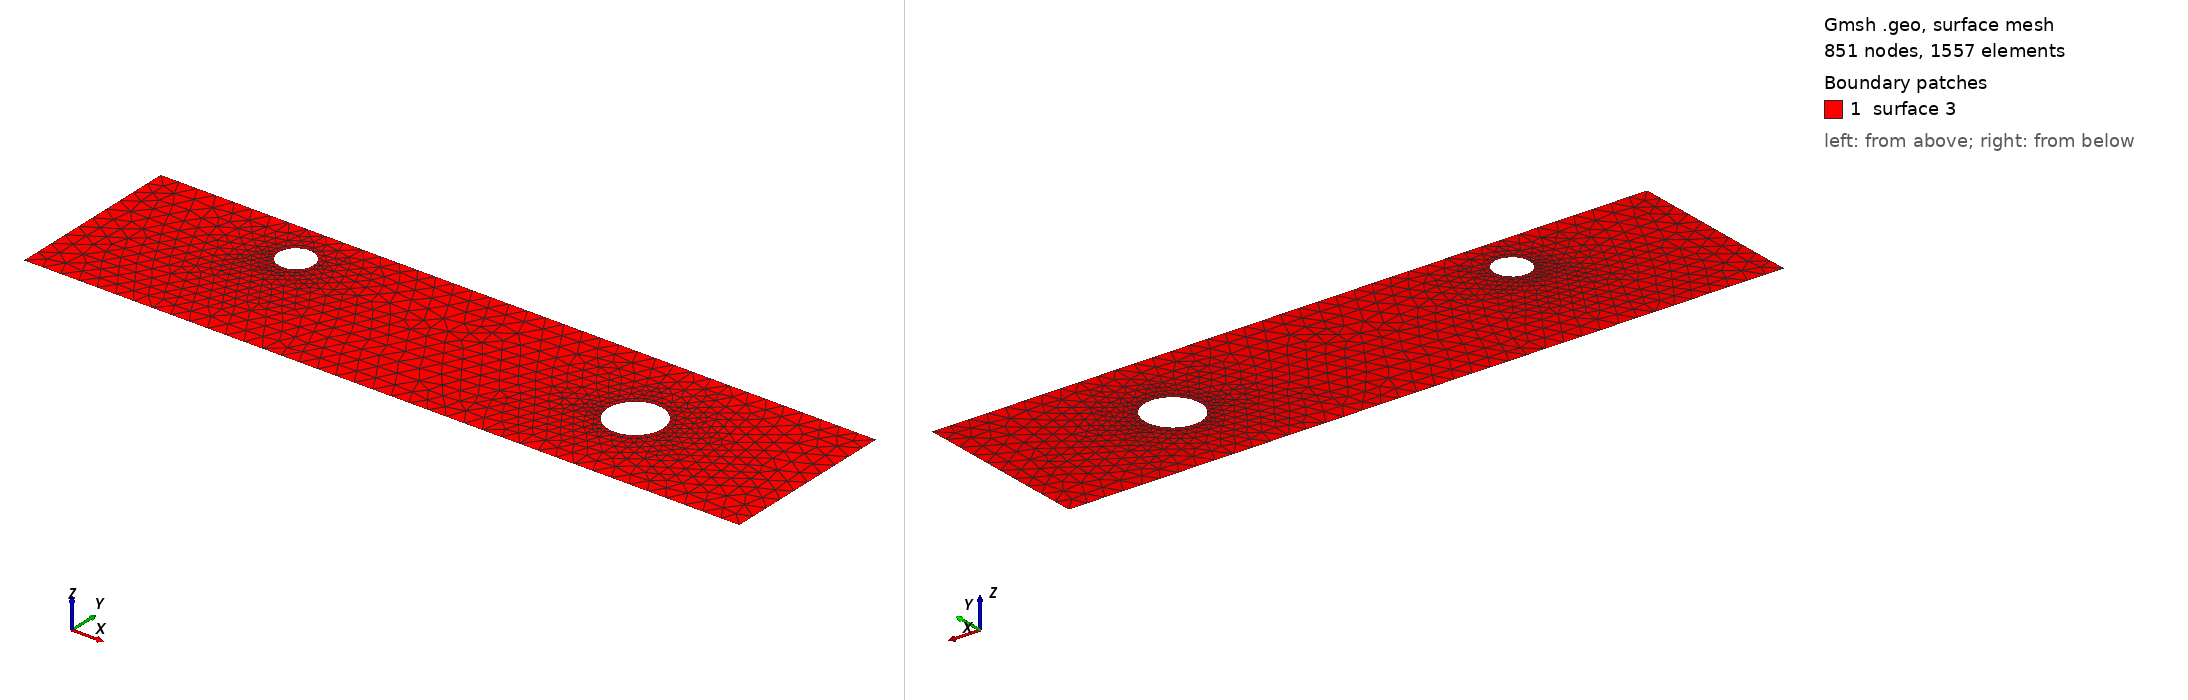

Gmsh geometry script, surface-meshed: 851 nodes, 1557 surface elements. Boundary patches (legend numbers): 1 surface 3. Left view from above one corner, right view from below the opposite corner. The script declares no physical surfaces, so the legend lists its geometric surfaces. The drawing asked Gmsh for element sizes between 1% and 20% of the model's largest extent; the script's own settings can give other sizes.

=== cad_403.geo (drawn) ===
//+
SetFactory("OpenCASCADE");
//+
Point(1) = {0.470147, -4.579371, 0.000000, 1.000000};
//+
Point(2) = {38.885540, -4.579371, 0.000000, 1.000000};
//+
Point(3) = {38.885540, 4.963756, 0.000000, 1.000000};
//+
Point(4) = {0.470147, 4.963756, 0.000000, 1.000000};
//+
Line(1) = {4, 1};
//+
Line(2) = {1, 2};
//+
Line(3) = {2, 3};
//+
Line(4) = {3, 4};
//+
Curve Loop(1) = {1, 2, 3, 4};
//+
Point(6) = {10.506948, 2.588338, 0.000000, 0.094296};
//+
Point(5) = {9.563987, 2.588338, 0.000000, 0.094296};
//+
Point(7) = {9.092506, 3.404966, 0.000000, 0.094296};
//+
Point(8) = {9.092506, 1.771710, 0.000000, 0.094296};
//+
Point(10) = {31.100229, 0.201733, 0.000000, 0.148212};
//+
Point(9) = {29.618113, 0.201733, 0.000000, 0.148212};
//+
Point(11) = {28.877055, 1.485283, 0.000000, 0.148212};
//+
Point(12) = {28.877055, -1.081817, 0.000000, 0.148212};
//+
Ellipse(5) = {6, 5, 7, 7};
//+
Ellipse(6) = {7, 5, 8, 8};
//+
Ellipse(7) = {8, 5, 6, 6};
//+
Curve Loop(2) = {5, 6, 7};
//+
Ellipse(8) = {10, 9, 11, 11};
//+
Ellipse(9) = {11, 9, 12, 12};
//+
Ellipse(10) = {12, 9, 10, 10};
//+
Curve Loop(3) = {8, 9, 10};
//+
Plane Surface(3) = {1, 2, 3};
//+
Physical Curve("INFLOW", 100) = {1};
//+
Physical Curve("OUTFLOW", 101) = {3};
//+
Physical Curve("WALL_BOUNDARY", 102) = {2, 4};
//+
Physical Curve("OBSTACLE", 103) = {5, 6, 7, 8, 9, 10};
